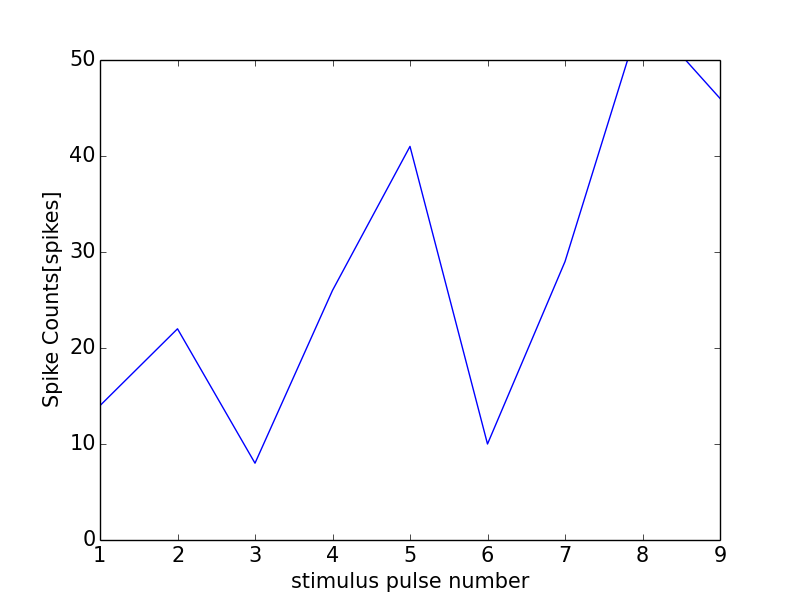

The table this chart was drawn from, first rows:
0, 0.0
0, 0
1, 14
2, 22
3, 8
4, 26
5, 41
6, 10
7, 29
8, 55
9, 46
10, 43
